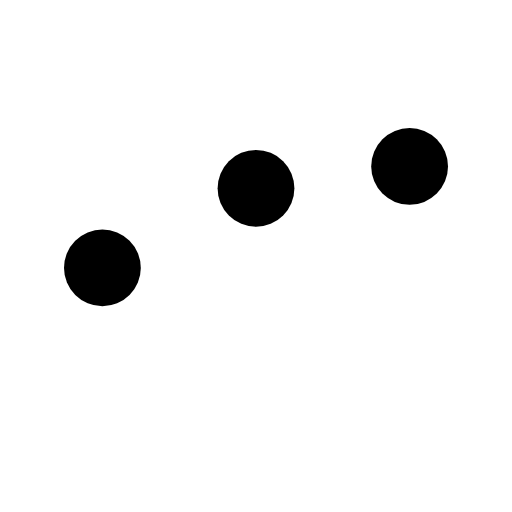
t = 0.00 s
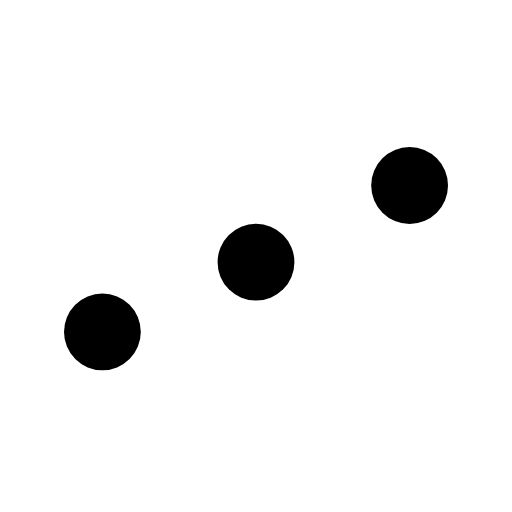
t = 0.19 s
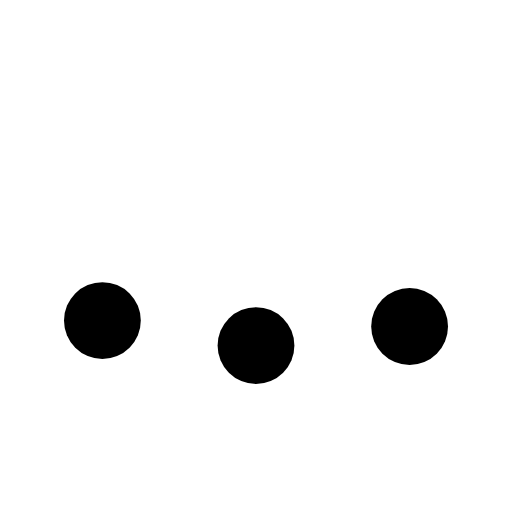
t = 0.56 s
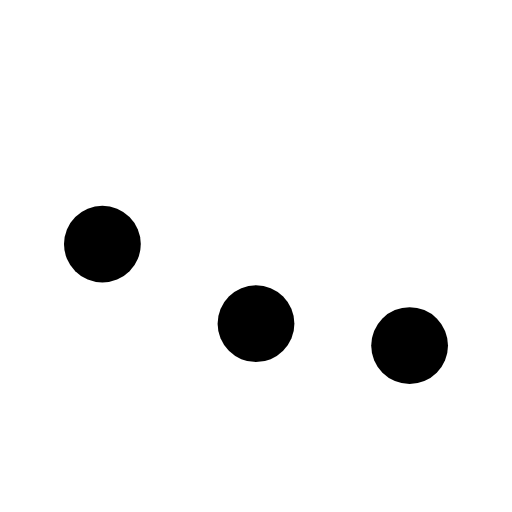
t = 0.75 s
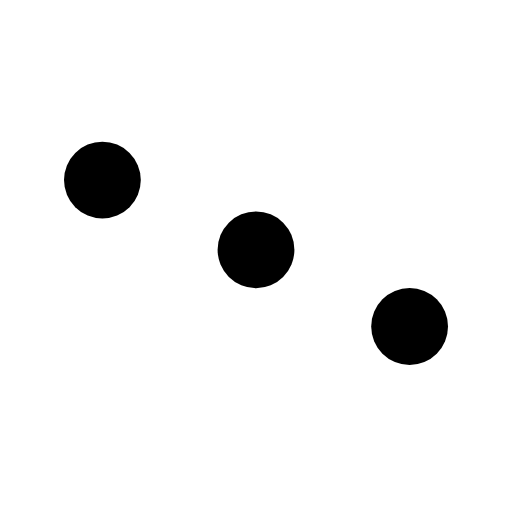
t = 0.94 s
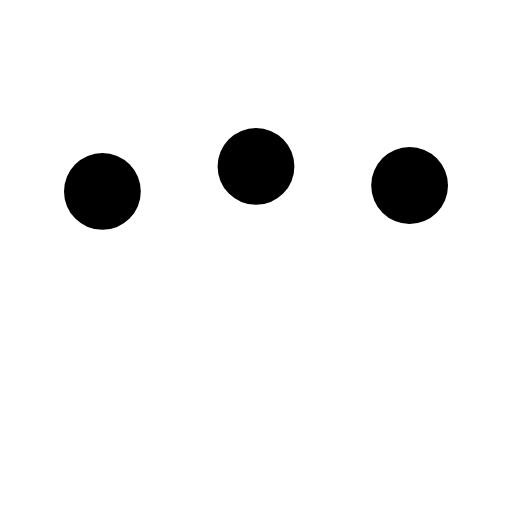
t = 1.31 s

The animated SVG that drew these frames (rendered in a browser with its animation timeline set to each time). Animation: 3 SMIL elements (animate=3); one cycle of 1.50 s, repeats indefinitely.

  <svg
        xmlns="http://www.w3.org/2000/svg"
        viewBox="0 0 200 200"
        fill="%2308FF0B"
      >
        <circle stroke="%2308FF0B" strokeWidth="4" r="15" cx="40" cy="65">
          <animate
            attributeName="cy"
            calcMode="spline"
            dur="1.5"
            values="65;135;65;"
            keySplines=".5 0 .5 1;.5 0 .5 1"
            repeatCount="indefinite"
            begin="-.4"
          ></animate>
        </circle>
        <circle
          fill="%2308FF0B"
          stroke="%2308FF0B"
          strokeWidth="4"
          r="15"
          cx="100"
          cy="65"
        >
          <animate
            attributeName="cy"
            calcMode="spline"
            dur="1.5"
            values="65;135;65;"
            keySplines=".5 0 .5 1;.5 0 .5 1"
            repeatCount="indefinite"
            begin="-.2"
          ></animate>
        </circle>
        <circle
          fill="%2308FF0B"
          stroke="%2308FF0B"
          strokeWidth="4"
          r="15"
          cx="160"
          cy="65"
        >
          <animate
            attributeName="cy"
            calcMode="spline"
            dur="1.5"
            values="65;135;65;"
            keySplines=".5 0 .5 1;.5 0 .5 1"
            repeatCount="indefinite"
            begin="0"
          ></animate>
        </circle>
      </svg>
